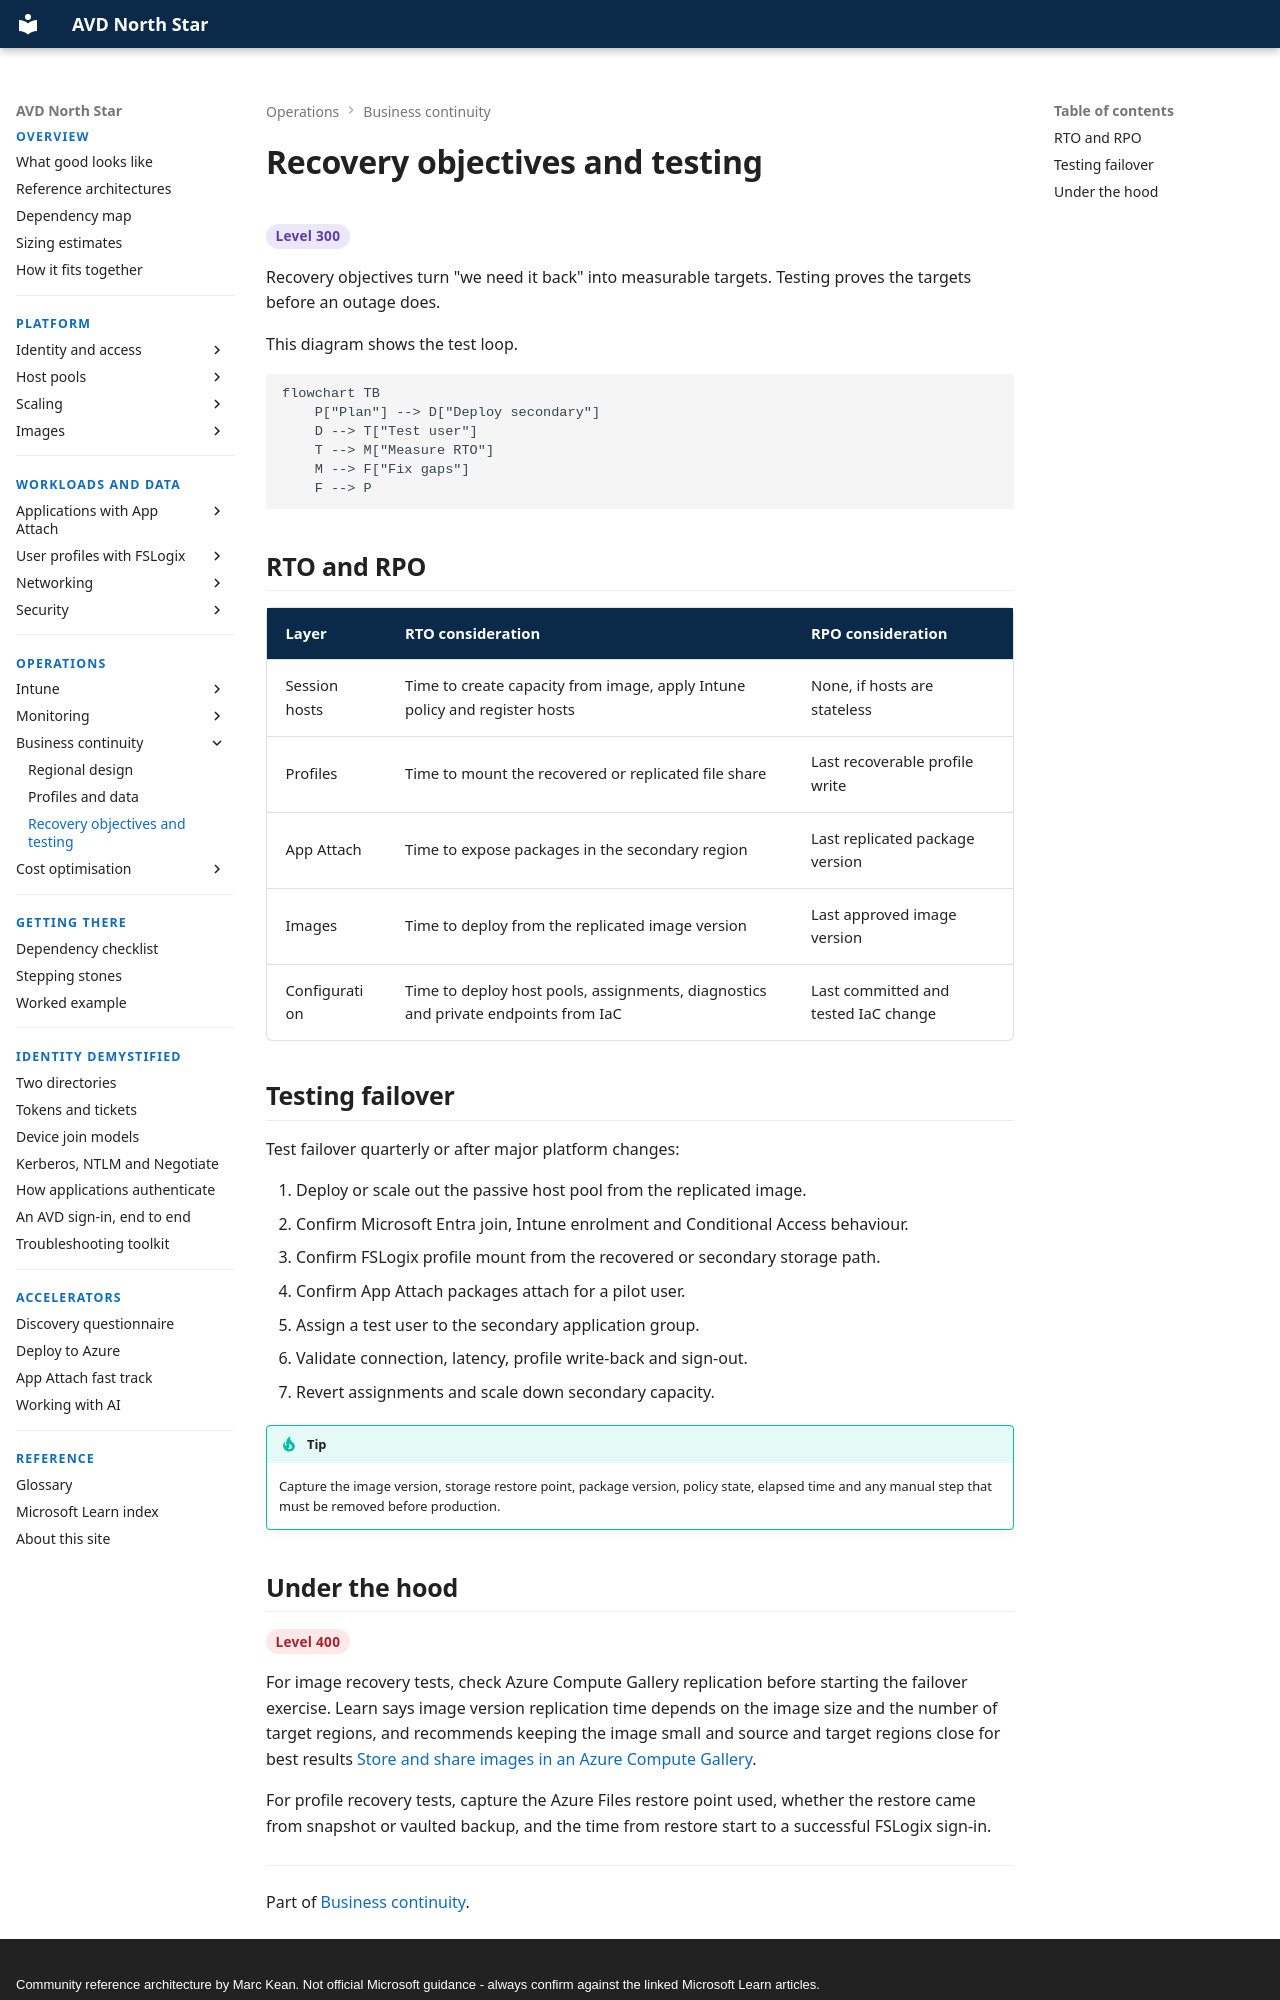

repository: marckean/AVD-Reference_Architecture · page: bcdr/recovery-and-testing/index.html · generator: mkdocs · copyright: Community reference architecture by Marc Kean. Not official Microsoft guidance - always confirm against the linked Microsoft Learn articles.

---
title: Recovery objectives and testing
description: Setting recovery time and recovery point objectives, and testing failover.
---

# Recovery objectives and testing

<span class="level l300">Level 300</span>

Recovery objectives turn "we need it back" into measurable targets. Testing proves the targets before an outage does.

This diagram shows the test loop.

```mermaid
flowchart TB
    P["Plan"] --> D["Deploy secondary"]
    D --> T["Test user"]
    T --> M["Measure RTO"]
    M --> F["Fix gaps"]
    F --> P
```

## RTO and RPO

| Layer | RTO consideration | RPO consideration |
| --- | --- | --- |
| Session hosts | Time to create capacity from image, apply Intune policy and register hosts | None, if hosts are stateless |
| Profiles | Time to mount the recovered or replicated file share | Last recoverable profile write |
| App Attach | Time to expose packages in the secondary region | Last replicated package version |
| Images | Time to deploy from the replicated image version | Last approved image version |
| Configuration | Time to deploy host pools, assignments, diagnostics and private endpoints from IaC | Last committed and tested IaC change |

## Testing failover

Test failover quarterly or after major platform changes:

1. Deploy or scale out the passive host pool from the replicated image.
2. Confirm Microsoft Entra join, Intune enrolment and Conditional Access behaviour.
3. Confirm FSLogix profile mount from the recovered or secondary storage path.
4. Confirm App Attach packages attach for a pilot user.
5. Assign a test user to the secondary application group.
6. Validate connection, latency, profile write-back and sign-out.
7. Revert assignments and scale down secondary capacity.

!!! tip

    Capture the image version, storage restore point, package version, policy state, elapsed time and any manual step that must be removed before production.
